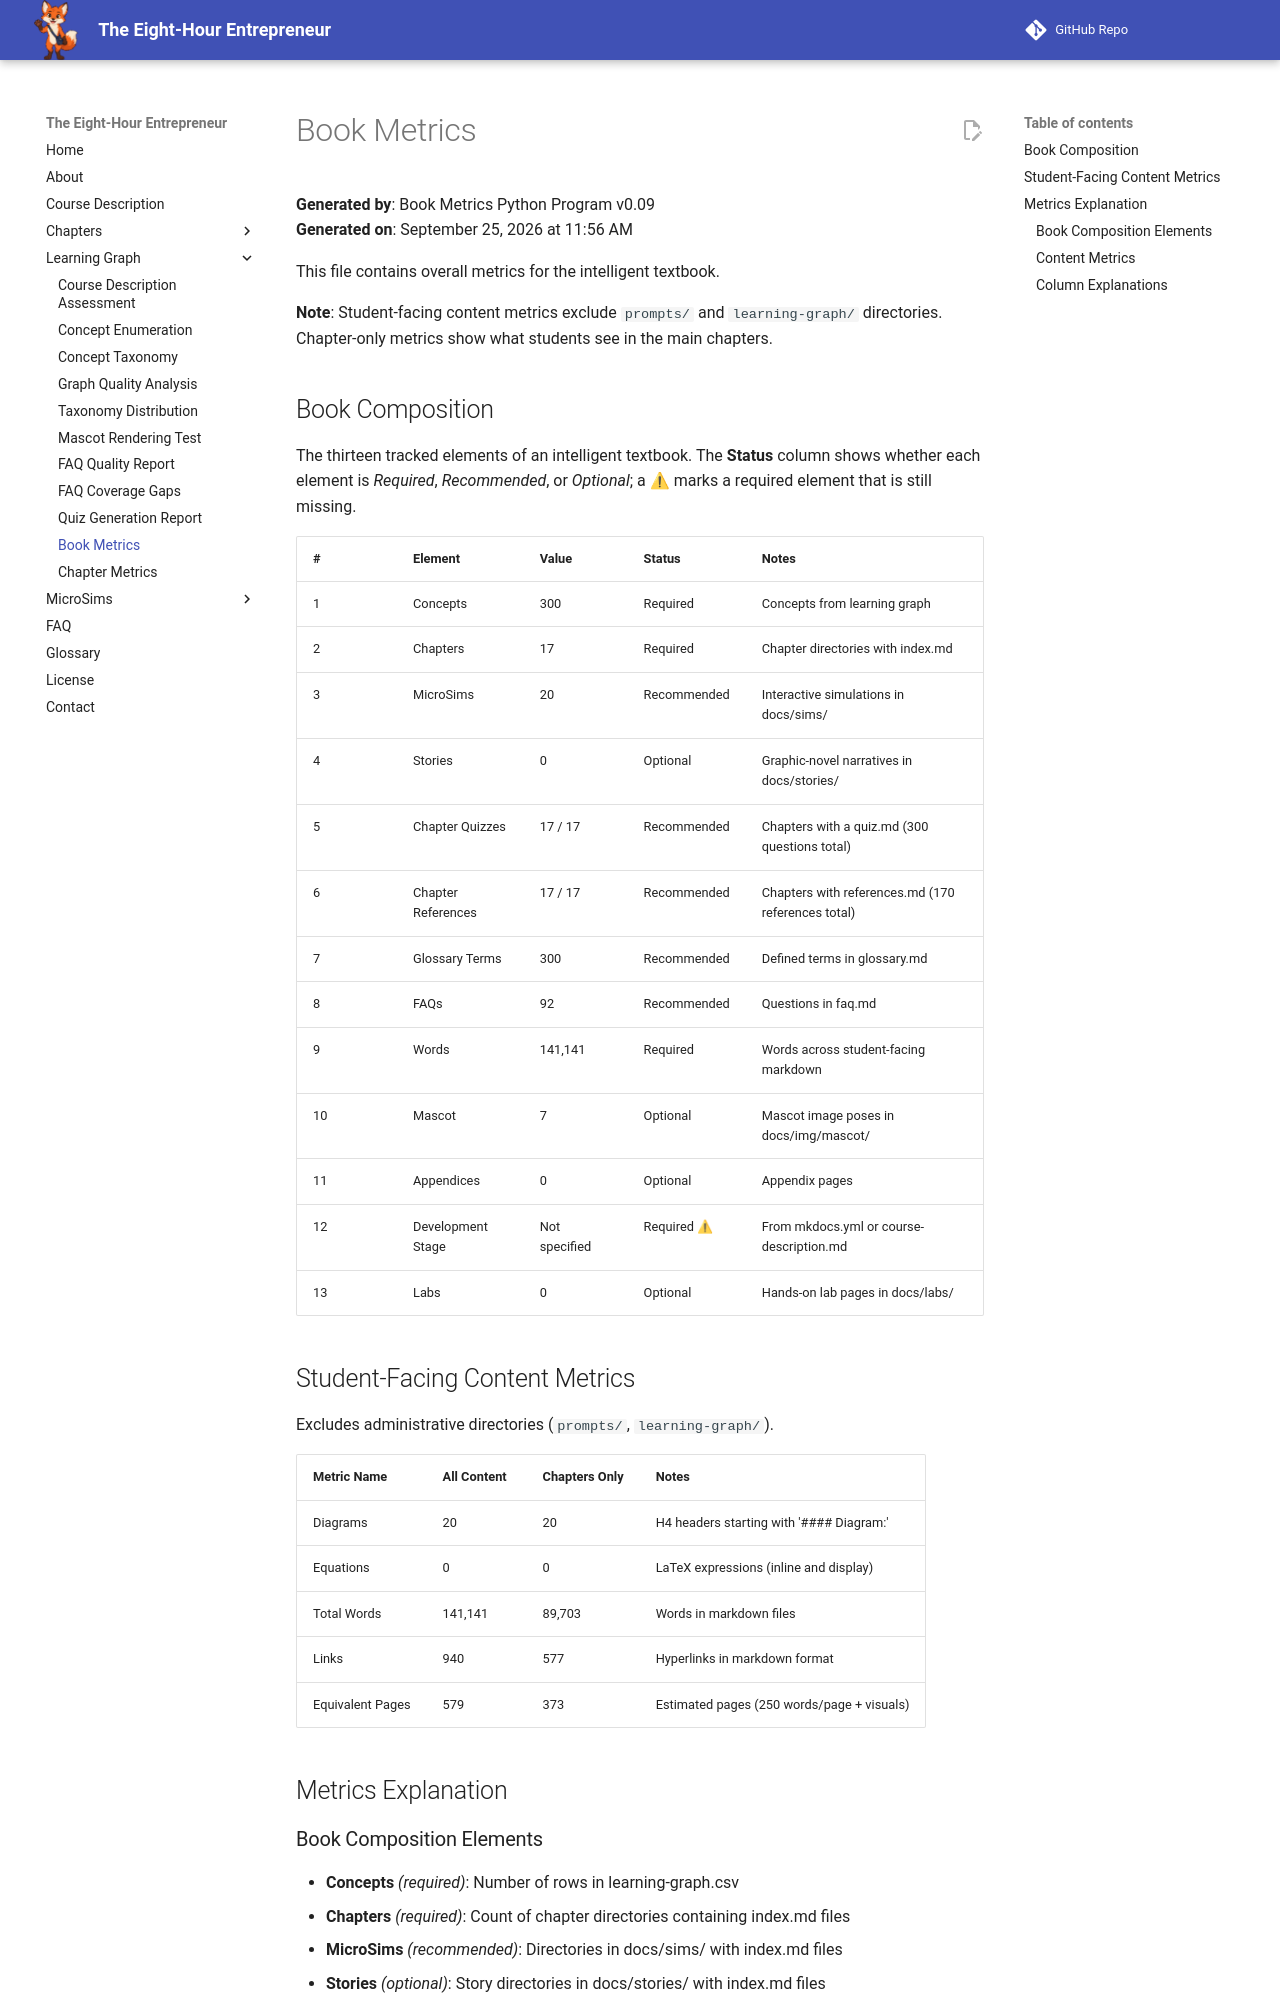

repository: dmccreary/eight-hour-entrepreneur · page: learning-graph/book-metrics/index.html · generator: mkdocs

# Book Metrics

**Generated by**: Book Metrics Python Program v0.09  
**Generated on**: September 25, 2026 at 11:56 AM

This file contains overall metrics for the intelligent textbook.

**Note**: Student-facing content metrics exclude `prompts/` and `learning-graph/` directories. Chapter-only metrics show what students see in the main chapters.

## Book Composition

The thirteen tracked elements of an intelligent textbook. The **Status** column shows whether each element is *Required*, *Recommended*, or *Optional*; a ⚠ marks a required element that is still missing.

| # | Element | Value | Status | Notes |
|---|---------|-------|--------|-------|
| 1 | Concepts | 300 | Required | Concepts from learning graph |
| 2 | Chapters | 17 | Required | Chapter directories with index.md |
| 3 | MicroSims | 20 | Recommended | Interactive simulations in docs/sims/ |
| 4 | Stories | 0 | Optional | Graphic-novel narratives in docs/stories/ |
| 5 | Chapter Quizzes | 17 / 17 | Recommended | Chapters with a quiz.md (300 questions total) |
| 6 | Chapter References | 17 / 17 | Recommended | Chapters with references.md (170 references total) |
| 7 | Glossary Terms | 300 | Recommended | Defined terms in glossary.md |
| 8 | FAQs | 92 | Recommended | Questions in faq.md |
| 9 | Words | 141,141 | Required | Words across student-facing markdown |
| 10 | Mascot | 7 | Optional | Mascot image poses in docs/img/mascot/ |
| 11 | Appendices | 0 | Optional | Appendix pages |
| 12 | Development Stage | Not specified | Required ⚠ | From mkdocs.yml or course-description.md |
| 13 | Labs | 0 | Optional | Hands-on lab pages in docs/labs/ |

## Student-Facing Content Metrics

Excludes administrative directories (`prompts/`, `learning-graph/`).

| Metric Name | All Content | Chapters Only | Notes |
|-------------|-------------|---------------|-------|
| Diagrams | 20 | 20 | H4 headers starting with '#### Diagram:' |
| Equations | 0 | 0 | LaTeX expressions (inline and display) |
| Total Words | 141,141 | 89,703 | Words in markdown files |
| Links | 940 | 577 | Hyperlinks in markdown format |
| Equivalent Pages | 579 | 373 | Estimated pages (250 words/page + visuals) |

## Metrics Explanation
